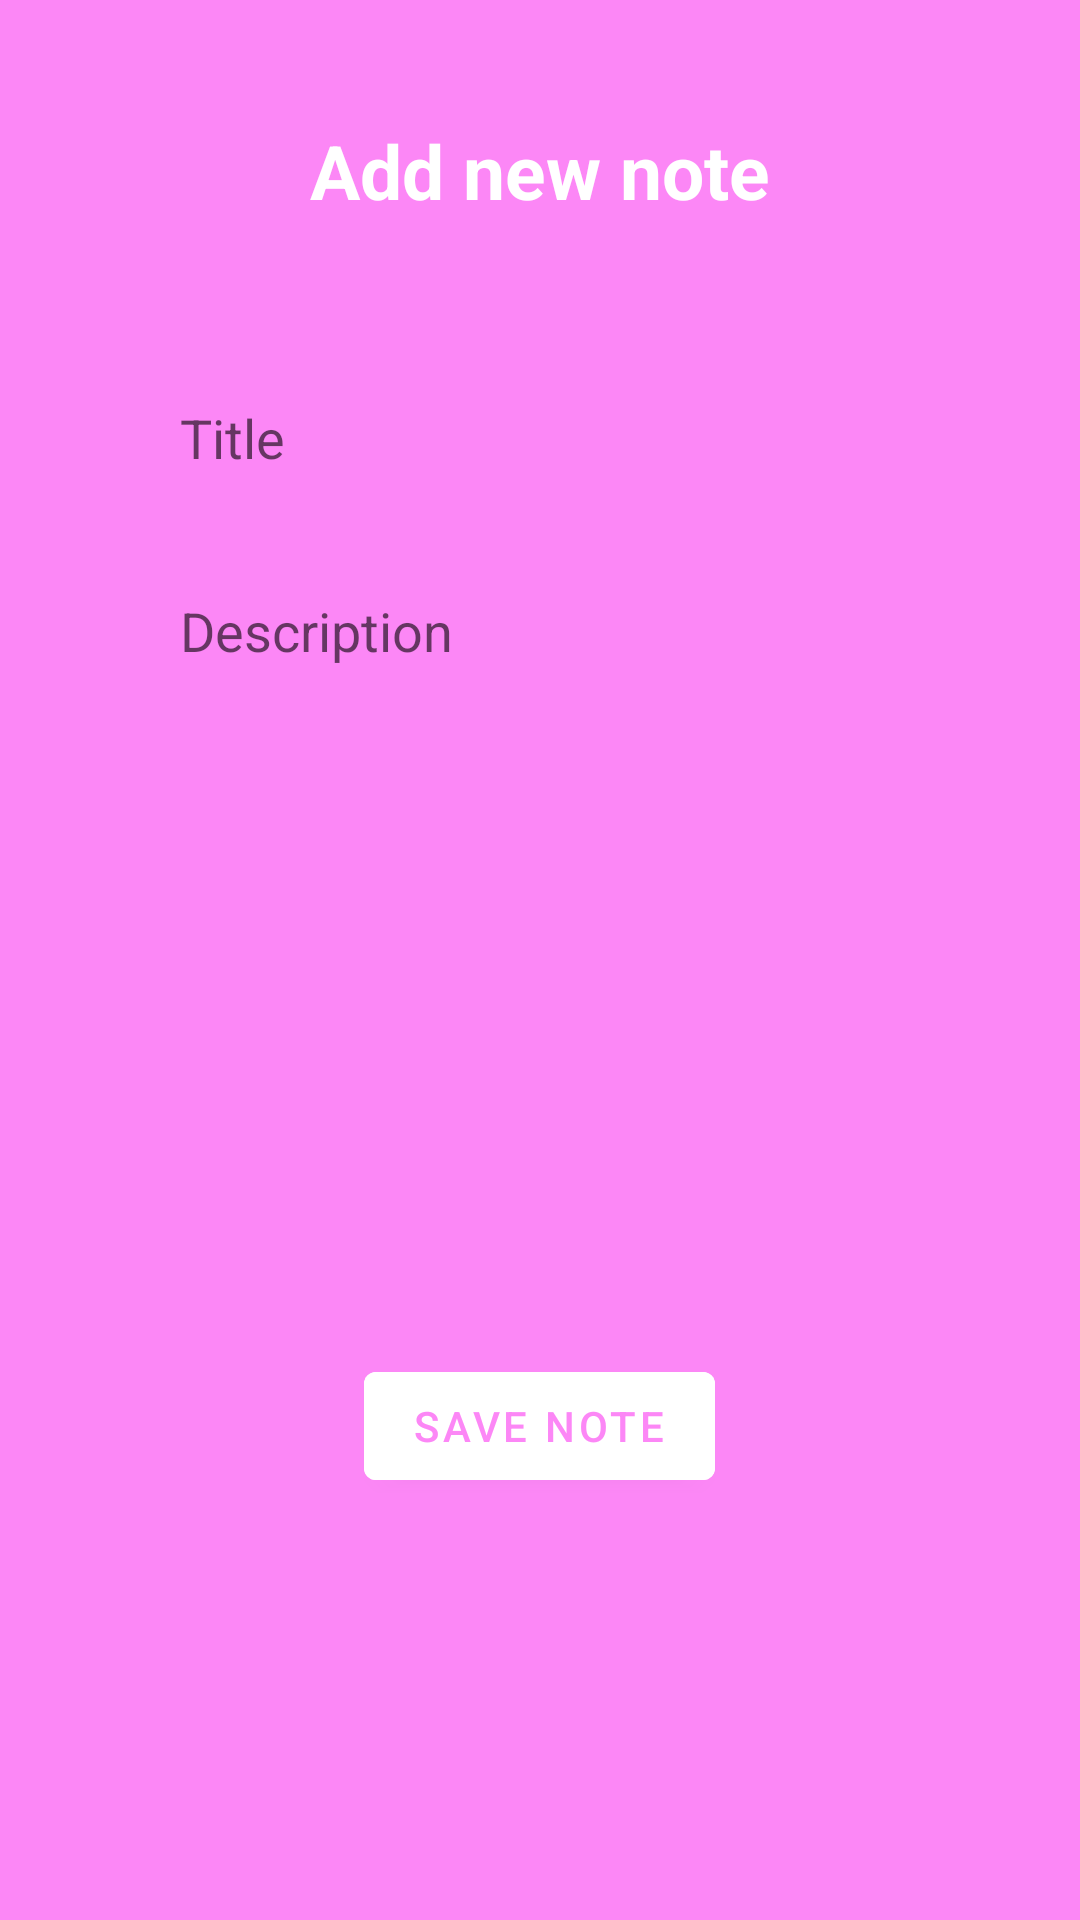

This screen was rendered from an Android layout file. Write that file and the resources it references.
<!-- AndroidManifest.xml: application theme Theme.MyNOTES -->
<!-- res/layout/activity_add_note.xml -->
<?xml version="1.0" encoding="utf-8"?>
<LinearLayout xmlns:android="http://schemas.android.com/apk/res/android"
    xmlns:app="http://schemas.android.com/apk/res-auto"
    xmlns:tools="http://schemas.android.com/tools"
    android:layout_width="match_parent"
    android:layout_height="match_parent"
    android:orientation="vertical"
    android:background="#FCFC86F6"
    android:padding="20dp"
    tools:context=".AddNoteActivity">

    <TextView
        android:layout_width="match_parent"
        android:layout_height="wrap_content"
        android:id="@+id/titletextview"
        android:text="Add new note"
        android:textColor="@color/white"
        android:textSize="25dp"
        android:textStyle="bold"
        android:gravity="center"
        android:layout_margin="20dp"/>

    <LinearLayout
        android:layout_width="match_parent"
        android:layout_height="wrap_content"
        android:orientation="vertical"
        android:padding="10dp"
        android:layout_margin="10dp"
        android:background="@drawable/rounded_corner">
        <EditText
            android:layout_width="match_parent"
            android:layout_height="wrap_content"
            android:id="@+id/titleinput"
            android:hint="Title"
            android:background="#54FC86F6"
            android:padding="10dp"
            android:layout_margin="10dp"/>
        <EditText
            android:layout_width="match_parent"
            android:layout_height="wrap_content"
            android:id="@+id/descriptioninput"
            android:hint="Description"
            android:background="#54FC86F6"
            android:padding="10dp"
            android:layout_margin="10dp"
            android:lines="10"
            android:gravity="top"/>


    </LinearLayout>

<com.google.android.material.button.MaterialButton
    android:layout_width="wrap_content"
    android:layout_height="wrap_content"
    android:id="@+id/savebtn"
    android:text="SAVE NOTE"
    android:layout_gravity="center"
    android:backgroundTint="@color/white"
    android:textColor="#FCFC86F6"/>
</LinearLayout>
<!-- resources referenced by this layout -->
<resources>
  <style name="Theme.MyNOTES" parent="Theme.MaterialComponents.DayNight.NoActionBar">
          
          <item name="colorPrimary">@color/purple_500</item>
          <item name="colorPrimaryVariant">@color/purple_700</item>
          <item name="colorOnPrimary">@color/white</item>
          
          <item name="colorSecondary">@color/teal_200</item>
          <item name="colorSecondaryVariant">@color/teal_700</item>
          <item name="colorOnSecondary">@color/black</item>
          
          <item name="android:statusBarColor" tools:targetApi="l">?attr/colorPrimaryVariant</item>
          
      </style>
  <!-- not gathered from this repository: default colours our renderer supplied (Android Studio template values) -->
  <color name="purple_500">#FF6200EE</color>
  <color name="purple_700">#FF3700B3</color>
  <color name="teal_200">#FF03DAC5</color>
  <color name="teal_700">#FF018786</color>
  <color name="black">#FF000000</color>
  <color name="white">#FFFFFFFF</color>
</resources>
